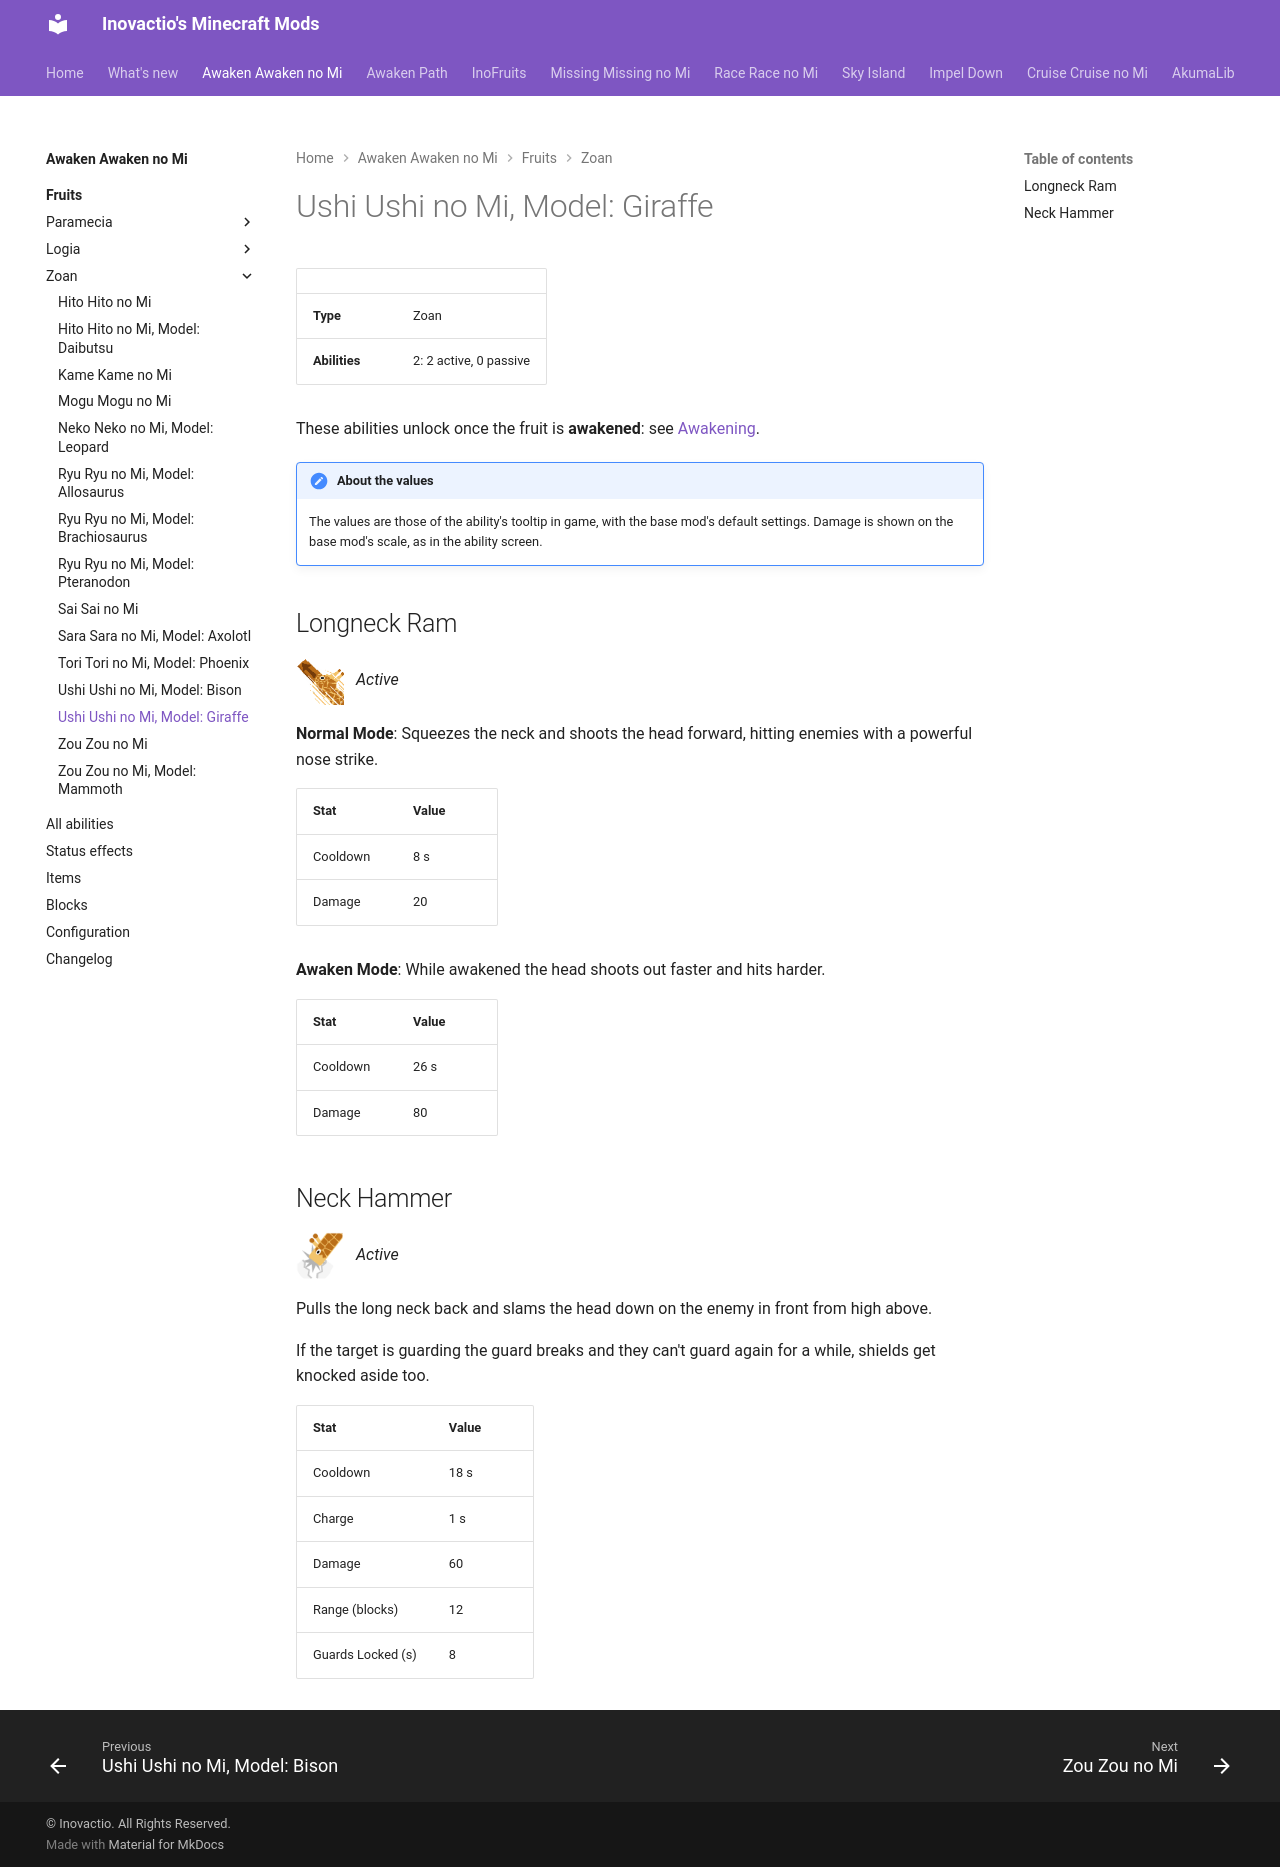

repository: Inovactio/inovactio.github.io · page: mods/awaken-awaken-no-mi/fruits/ushi-ushi-no-mi-model-giraffe/index.html · generator: mkdocs

# Ushi Ushi no Mi, Model: Giraffe

| | |
|---|---|
| **Type** | Zoan |
| **Abilities** | 2: 2 active, 0 passive |

These abilities unlock once the fruit is **awakened**: see [Awakening](../index.md#getting-started).

!!! note "About the values"
    The values are those of the ability's tooltip in game, with the base mod's default settings. Damage is shown on the base mod's scale, as in the ability screen.

## Longneck Ram { #longneck-ram }

![](../abilities/longneck-ram.png){ .ability-icon } *Active*

**Normal Mode**: Squeezes the neck and shoots the head forward, hitting enemies with a powerful nose strike.

| Stat | Value |
|---|---|
| Cooldown | 8 s |
| Damage | 20 |

**Awaken Mode**: While awakened the head shoots out faster and hits harder.

| Stat | Value |
|---|---|
| Cooldown | 26 s |
| Damage | 80 |

## Neck Hammer { #neck-hammer }

![](../abilities/neck-hammer.png){ .ability-icon } *Active*

Pulls the long neck back and slams the head down on the enemy in front from high above.

If the target is guarding the guard breaks and they can't guard again for a while, shields get knocked aside too.

| Stat | Value |
|---|---|
| Cooldown | 18 s |
| Charge | 1 s |
| Damage | 60 |
| Range (blocks) | 12 |
| Guards Locked (s) | 8 |
